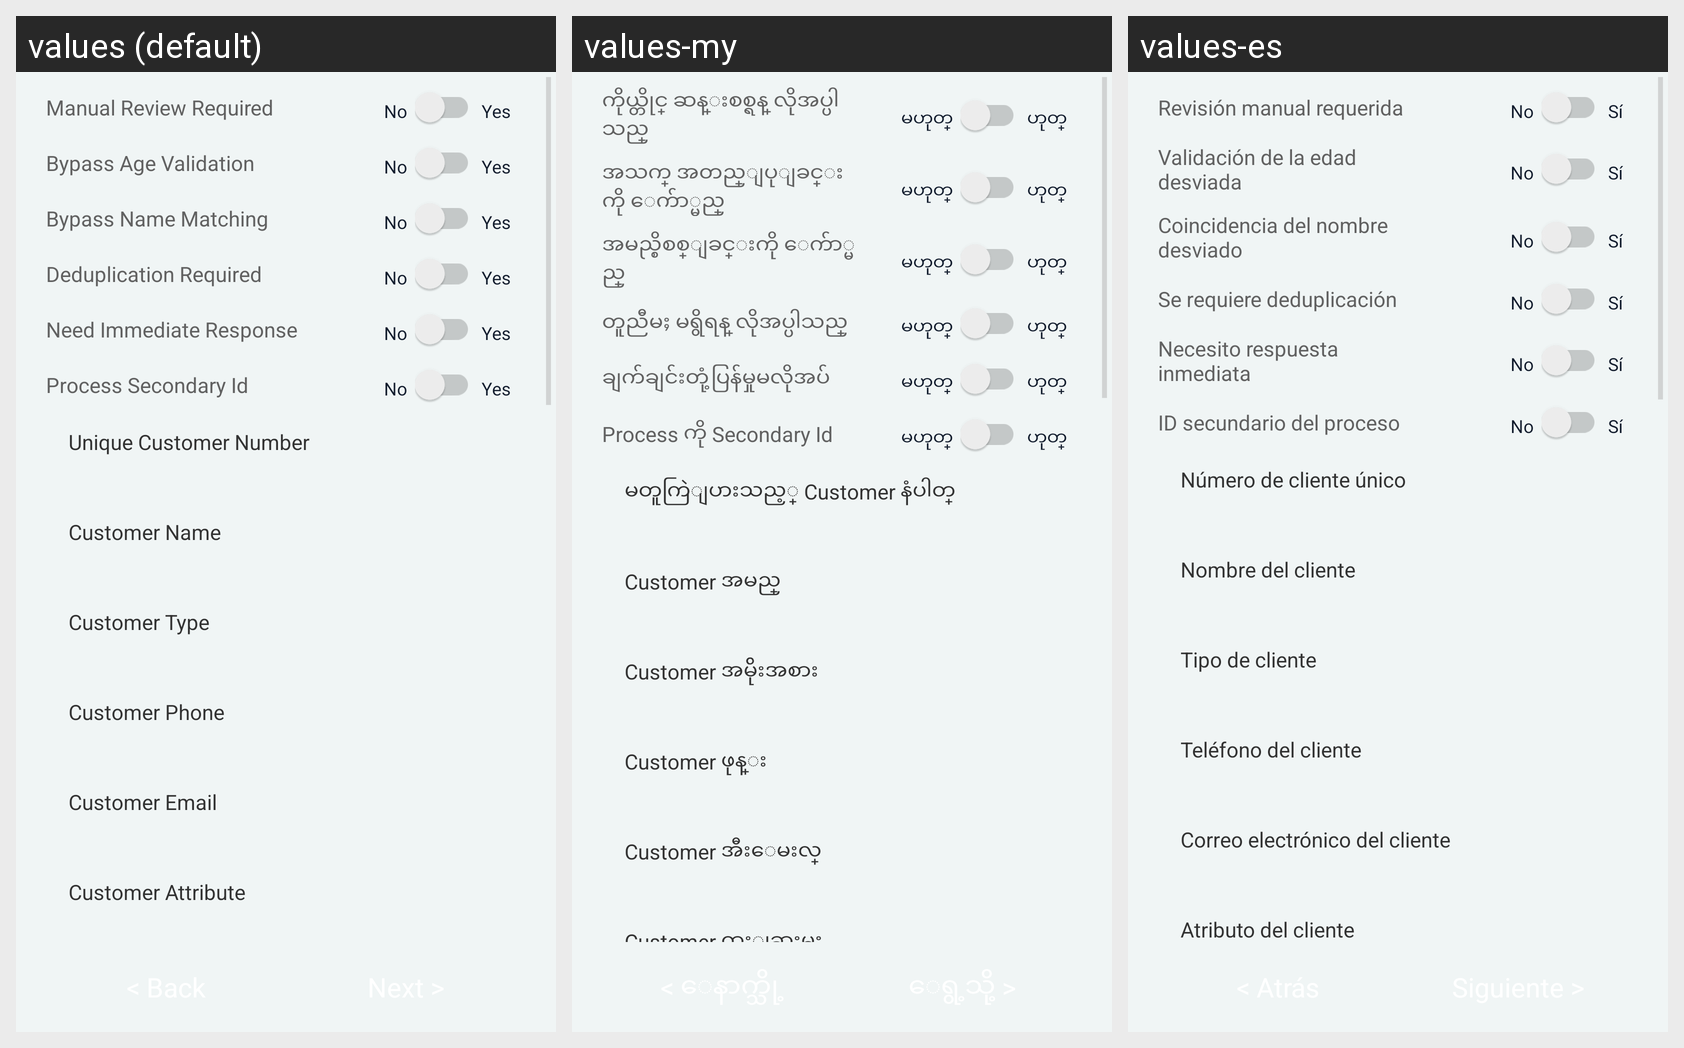

The Android screen above is rendered under several locales of the same app. Produce the string resources it draws, with the default and per-locale values.
Android screen res/layout/data_capture.xml rendered under 3 locales, left to right: values (default), values-my, values-es. Device: Nexus 5 (rendered at 1080×1920; each locale shown at half size, 540×960, under a caption strip naming it); theme AppTheme.
Strings drawn on this screen, with the default value and each locale's value (text and hints the layout hard-codes, and strings that could not be matched under every locale, appear in the picture but are not listed):

manual_review_required
  values: Manual Review Required
  values-my: ကိုယ္တိုင္ ဆန္းစစ္ရန္ လိုအပ္ပါသည္
  values-es: Revisión manual requerida

no
  values: No
  values-my: မဟုတ္
  values-es: No

yes
  values: Yes
  values-my: ဟုတ္
  values-es: Sí

bypass_age_validation
  values: Bypass Age Validation
  values-my: အသက္ အတည္ျပုျခင္းကို ေက်ာ္မည္
  values-es: Validación de la edad desviada

bypass_name_matching
  values: Bypass Name Matching
  values-my: အမည္စိစစ္ျခင္းကို ေက်ာ္မည္
  values-es: Coincidencia del nombre desviado

deduplication_required
  values: Deduplication Required
  values-my: တူညီမႈ မရွိရန္ လိုအပ္ပါသည္
  values-es: Se requiere deduplicación

need_immediate_response
  values: Need Immediate Response
  values-my: ချက်ချင်းတုံ့ပြန်မှုမလိုအပ်
  values-es: Necesito respuesta inmediata

process_sec_id
  values: Process Secondary Id
  values-my: Process ကို Secondary Id
  values-es: ID secundario del proceso

unique_customer_number
  values: Unique Customer Number
  values-my: မတူကြဲျပားသည့္ Customer နံပါတ္
  values-es: Número de cliente único

customer_name
  values: Customer Name
  values-my: Customer အမည္
  values-es: Nombre del cliente

customer_type
  values: Customer Type
  values-my: Customer အမ်ိုးအစား
  values-es: Tipo de cliente

customer_phone
  values: Customer Phone
  values-my: Customer ဖုန္း
  values-es: Teléfono del cliente

customer_email
  values: Customer Email
  values-my: Customer အီးေမးလ္
  values-es: Correo electrónico del cliente

customer_attribute
  values: Customer Attribute
  values-my: Customer ထူးျခားမႈ
  values-es: Atributo del cliente
